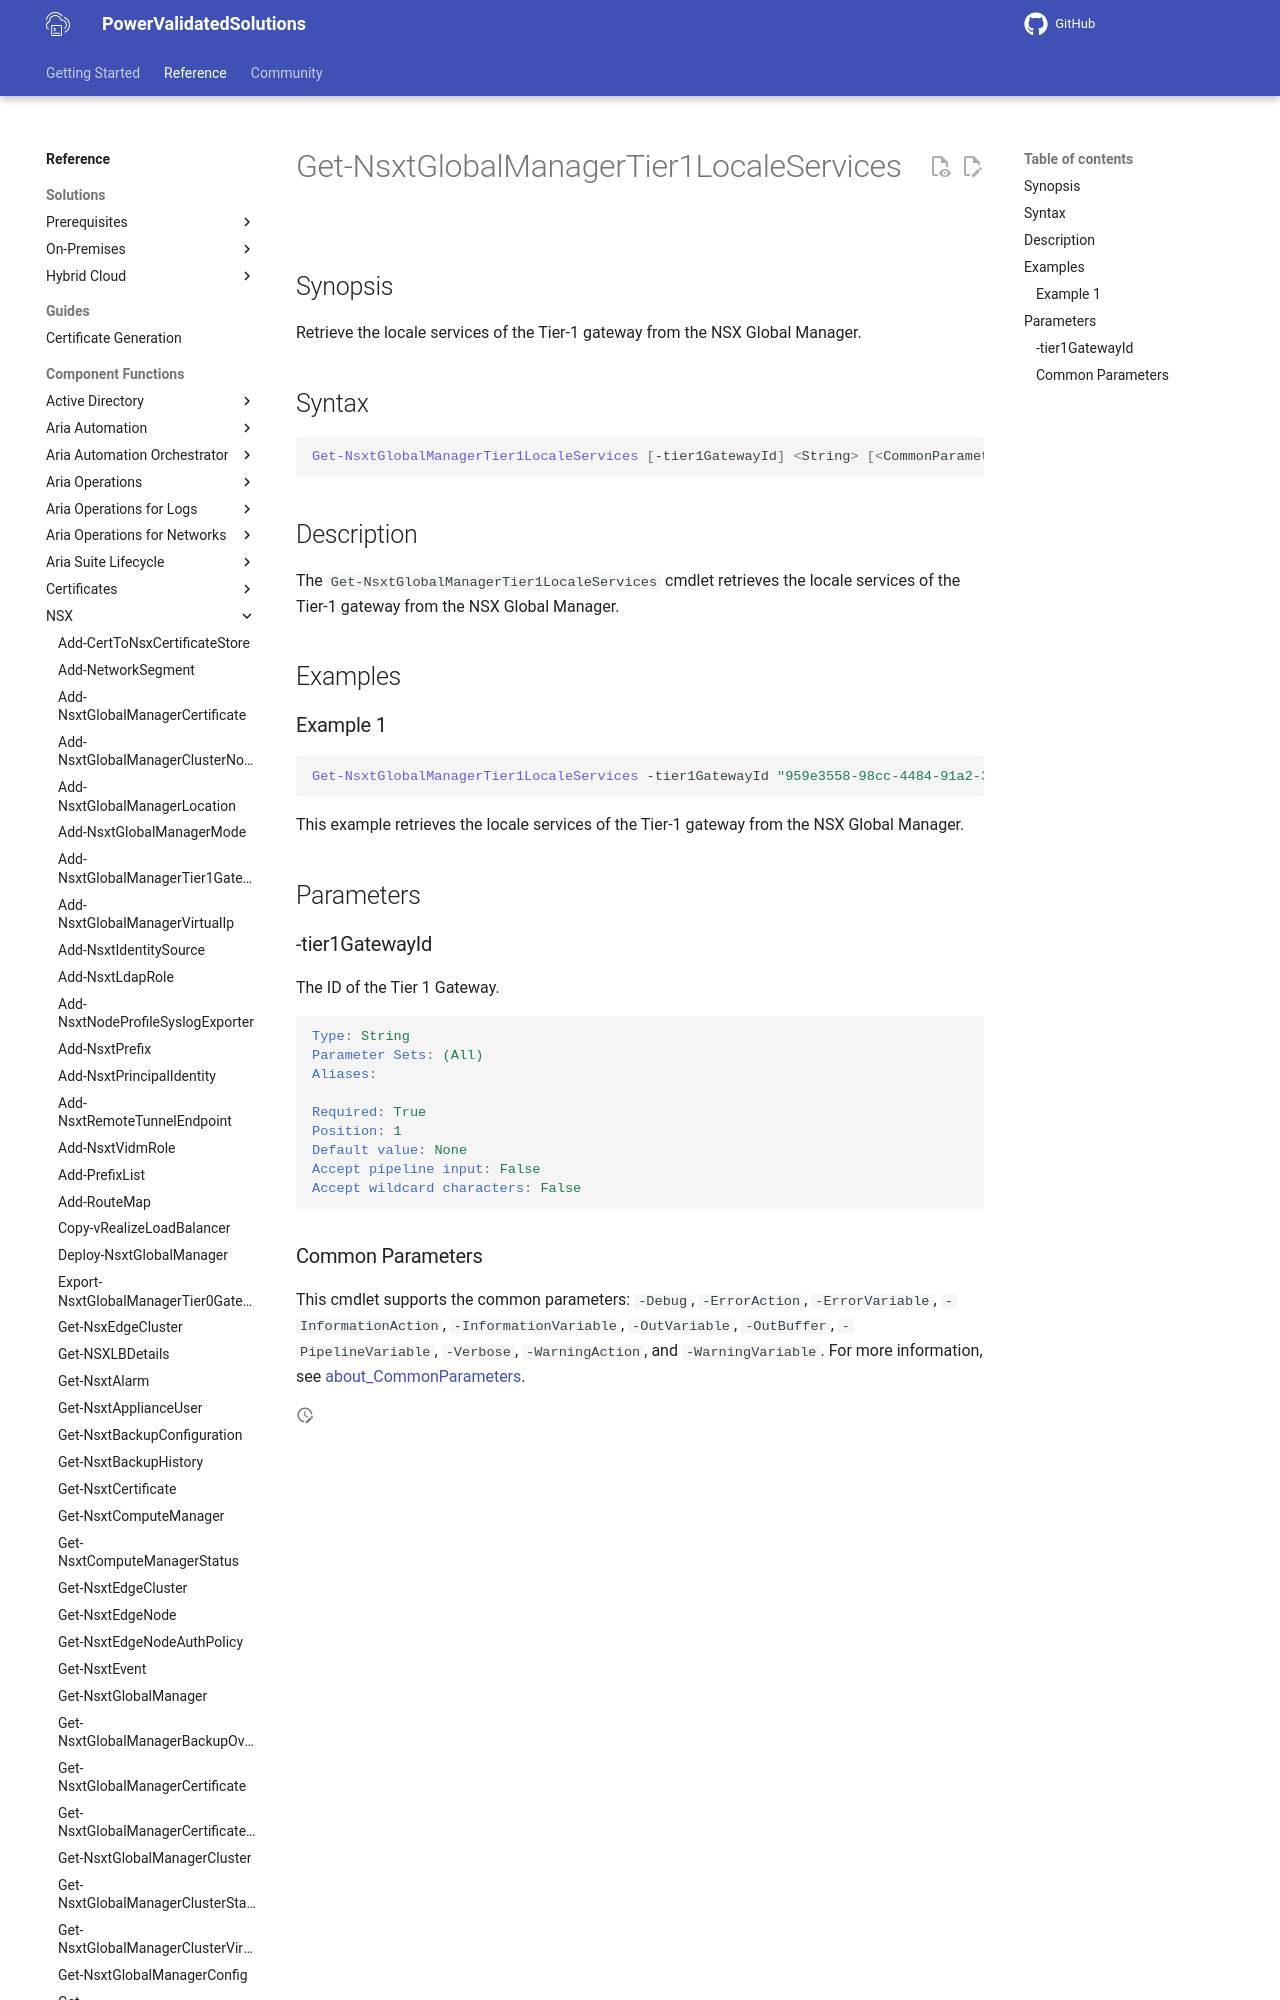

repository: vmware/power-validated-solutions-for-cloud-foundation · page: documentation/functions/nsx/Get-NsxtGlobalManagerTier1LocaleServices/index.html · generator: mkdocs

# Get-NsxtGlobalManagerTier1LocaleServices

## Synopsis

Retrieve the locale services of the Tier-1 gateway from the NSX Global Manager.

## Syntax

```powershell
Get-NsxtGlobalManagerTier1LocaleServices [-tier1GatewayId] <String> [<CommonParameters>]
```
